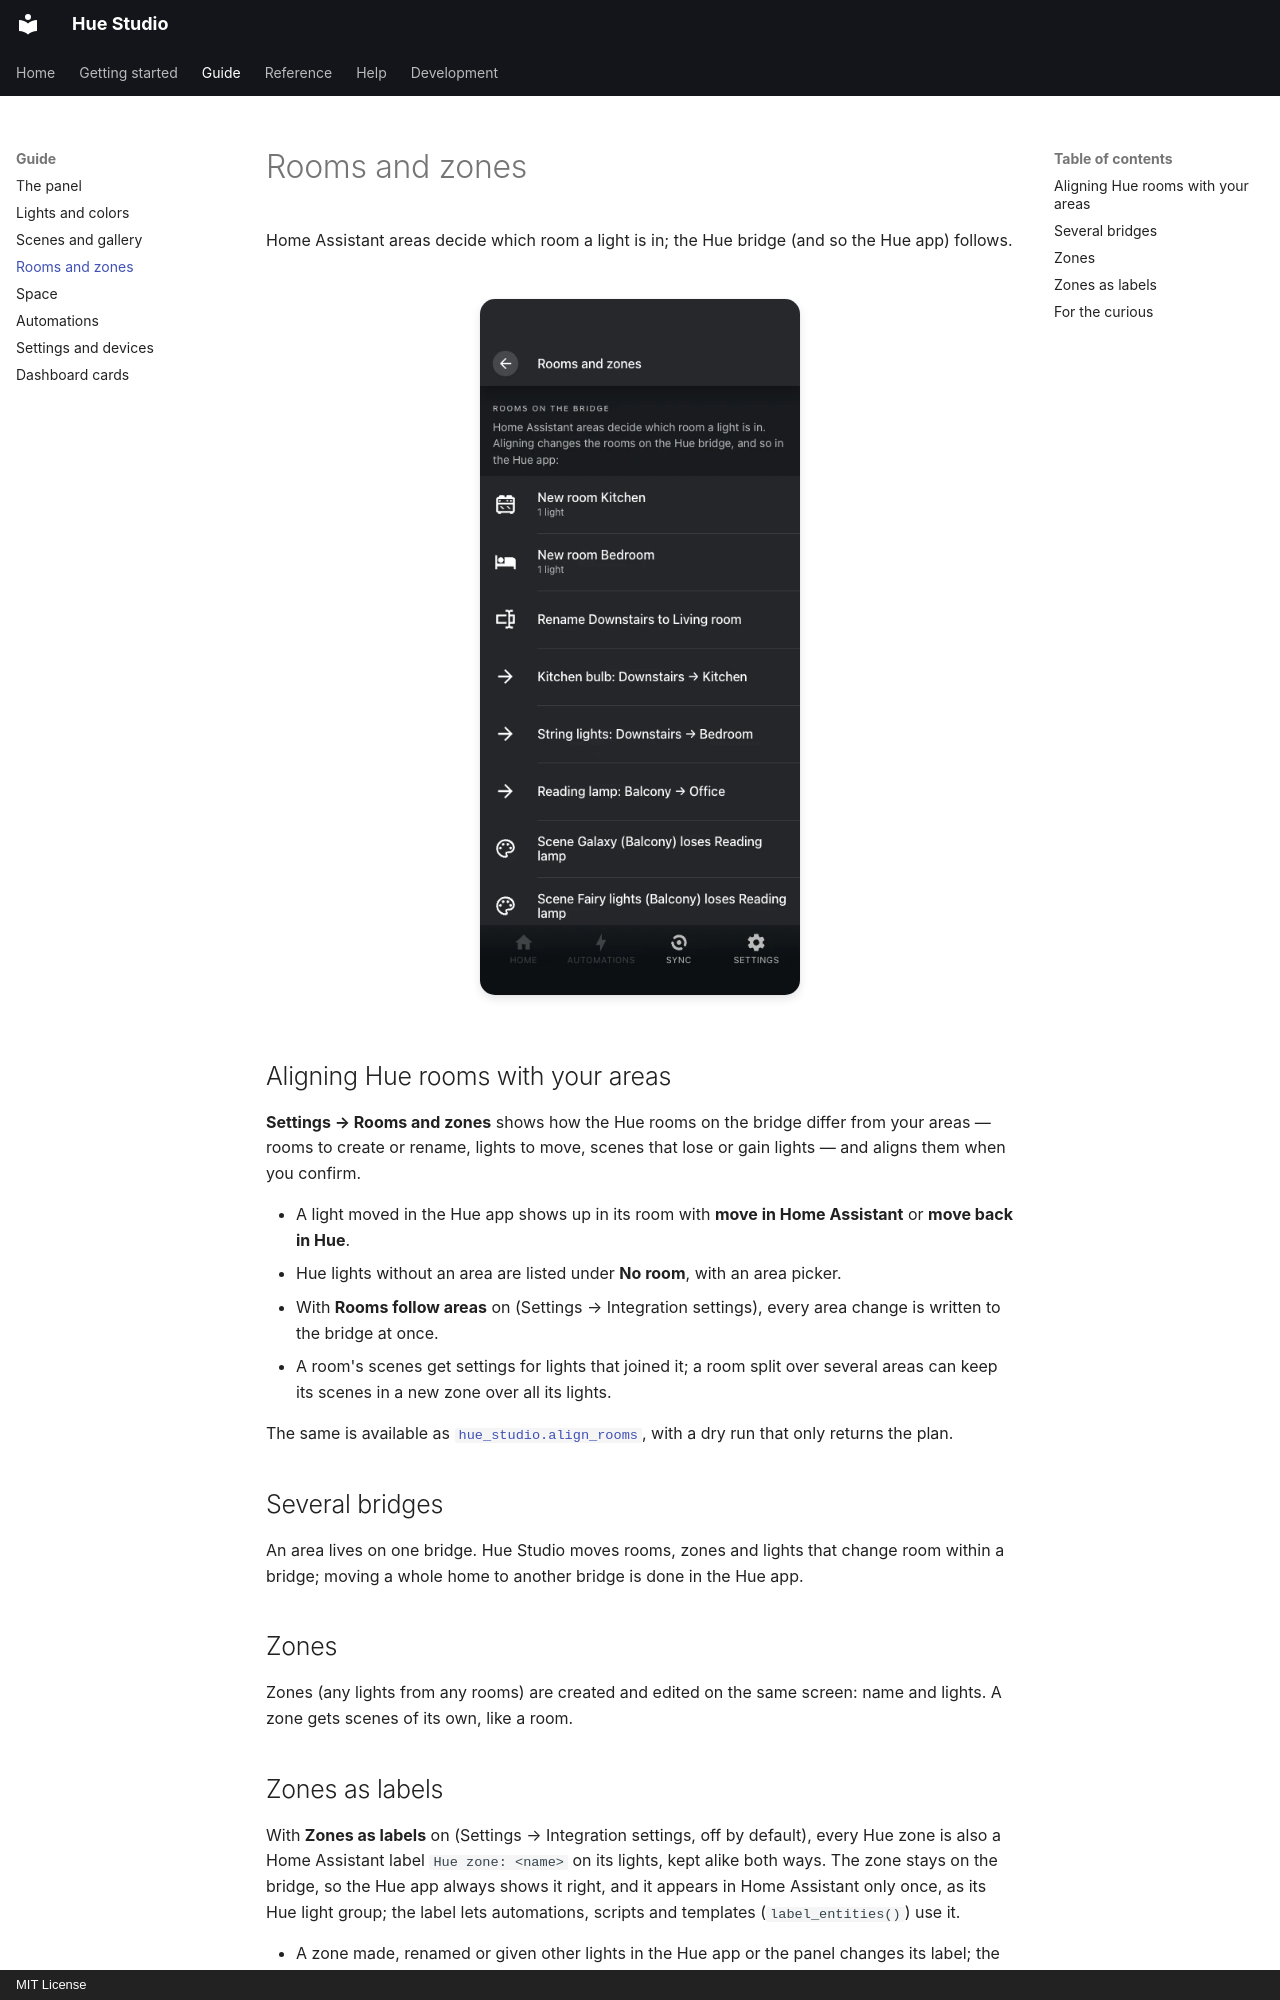

repository: pnwclw/hue-studio · page: guide/rooms-and-zones/index.html · generator: mkdocs · copyright: MIT License

# Rooms and zones

Home Assistant areas decide which room a light is in; the Hue bridge (and so the Hue app)
follows.

<div class="shots" markdown>
![Rooms and zones](../assets/screenshots/rooms.webp){ .shot }
</div>

## Aligning Hue rooms with your areas

**Settings → Rooms and zones** shows how the Hue rooms on the bridge differ from your
areas — rooms to create or rename, lights to move, scenes that lose or gain lights — and
aligns them when you confirm.

- A light moved in the Hue app shows up in its room with **move in Home Assistant** or
  **move back in Hue**.
- Hue lights without an area are listed under **No room**, with an area picker.
- With **Rooms follow areas** on (Settings → Integration settings), every area change is
  written to the bridge at once.
- A room's scenes get settings for lights that joined it; a room split over several areas
  can keep its scenes in a new zone over all its lights.

The same is available as
[`hue_studio.align_rooms`](../reference/services.md#align_rooms), with a dry run that only
returns the plan.

## Several bridges

An area lives on one bridge. Hue Studio moves rooms, zones and lights that change room
within a bridge; moving a whole home to another bridge is done in the Hue app.

## Zones

Zones (any lights from any rooms) are created and edited on the same screen: name and
lights. A zone gets scenes of its own, like a room.
